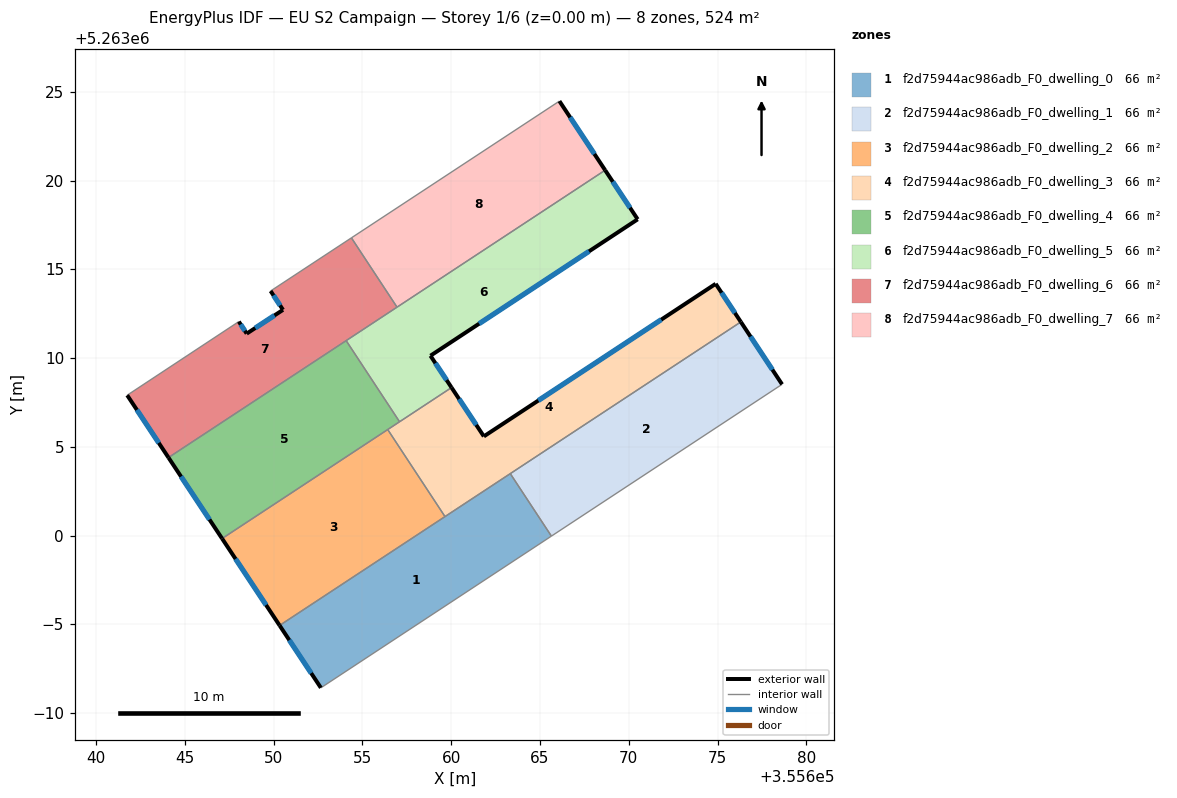
=== STOREY PLAN SPEC (per zone: floor XY polygon, exterior-wall plan segments, windows/doors) ===
zone 1: f2d75944ac986adb_F0_dwelling_0  (65.5 m²)
  floor: (355663.33, 5263003.49) (355665.64, 5262999.97) (355652.66, 5262991.43) (355650.33, 5262994.94)
  exterior wall: (355650.33, 5262994.94) – (355652.66, 5262991.43)  [4.2 m]
    window: (355650.88, 5262994.12) – (355652.11, 5262992.25)  [3.6 m²]
  interior walls: 4
zone 2: f2d75944ac986adb_F0_dwelling_1  (65.5 m²)
  floor: (355676.31, 5263012.04) (355678.64, 5263008.52) (355665.64, 5262999.97) (355663.33, 5263003.49)
  exterior wall: (355678.64, 5263008.52) – (355676.31, 5263012.04)  [4.2 m]
    window: (355678.09, 5263009.35) – (355676.86, 5263011.21)  [3.6 m²]
  interior walls: 3
zone 3: f2d75944ac986adb_F0_dwelling_2  (65.5 m²)
  floor: (355656.42, 5263005.98) (355659.65, 5263001.07) (355650.33, 5262994.94) (355647.09, 5262999.84)
  exterior wall: (355647.09, 5262999.84) – (355650.33, 5262994.94)  [5.9 m]
    window: (355647.85, 5262998.69) – (355649.57, 5262996.09)  [5.0 m²]
  interior walls: 3
zone 4: f2d75944ac986adb_F0_dwelling_3  (65.5 m²)
  floor: (355674.90, 5263014.19) (355676.31, 5263012.04) (355659.65, 5263001.07) (355656.42, 5263005.98) (355660.02, 5263008.34) (355661.84, 5263005.59)
  exterior wall: (355674.90, 5263014.19) – (355661.84, 5263005.59)  [15.6 m]
    window: (355671.83, 5263012.17) – (355664.90, 5263007.61)  [13.2 m²]
  exterior wall: (355676.31, 5263012.04) – (355674.90, 5263014.19)  [2.6 m]
    window: (355675.98, 5263012.54) – (355675.23, 5263013.68)  [2.2 m²]
  exterior wall: (355661.84, 5263005.59) – (355660.02, 5263008.34)  [3.3 m]
    window: (355661.41, 5263006.24) – (355660.44, 5263007.70)  [2.8 m²]
  interior walls: 5
zone 5: f2d75944ac986adb_F0_dwelling_4  (65.5 m²)
  floor: (355654.08, 5263010.99) (355657.09, 5263006.42) (355647.09, 5262999.84) (355644.07, 5263004.40)
  exterior wall: (355644.07, 5263004.40) – (355647.09, 5262999.84)  [5.5 m]
    window: (355644.78, 5263003.33) – (355646.38, 5263000.91)  [4.6 m²]
  interior walls: 4
zone 6: f2d75944ac986adb_F0_dwelling_5  (65.5 m²)
  floor: (355668.67, 5263020.59) (355670.50, 5263017.82) (355658.83, 5263010.13) (355660.02, 5263008.34) (355657.09, 5263006.42) (355654.08, 5263010.99)
  exterior wall: (355670.50, 5263017.82) – (355668.67, 5263020.59)  [3.3 m]
    window: (355670.07, 5263018.47) – (355669.10, 5263019.94)  [2.8 m²]
  exterior wall: (355658.83, 5263010.13) – (355670.50, 5263017.82)  [14.0 m]
    window: (355661.57, 5263011.94) – (355667.76, 5263016.02)  [11.8 m²]
  exterior wall: (355660.02, 5263008.34) – (355658.83, 5263010.13)  [2.2 m]
    window: (355659.74, 5263008.76) – (355659.11, 5263009.71)  [1.8 m²]
  interior walls: 4
zone 7: f2d75944ac986adb_F0_dwelling_6  (65.5 m²)
  floor: (355654.38, 5263016.78) (355656.95, 5263012.87) (355644.07, 5263004.40) (355641.74, 5263007.91) (355648.03, 5263012.06) (355648.48, 5263011.38) (355650.52, 5263012.72) (355649.82, 5263013.78)
  exterior wall: (355648.48, 5263011.38) – (355648.03, 5263012.06)  [0.8 m]
    window: (355648.37, 5263011.54) – (355648.14, 5263011.90)  [0.7 m²]
  exterior wall: (355650.52, 5263012.72) – (355648.48, 5263011.38)  [2.4 m]
    window: (355650.04, 5263012.41) – (355648.96, 5263011.69)  [2.1 m²]
  exterior wall: (355649.82, 5263013.78) – (355650.52, 5263012.72)  [1.3 m]
    window: (355649.99, 5263013.53) – (355650.36, 5263012.97)  [1.1 m²]
  exterior wall: (355641.74, 5263007.91) – (355644.07, 5263004.40)  [4.2 m]
    window: (355642.29, 5263007.09) – (355643.52, 5263005.22)  [3.6 m²]
  interior walls: 5
zone 8: f2d75944ac986adb_F0_dwelling_7  (65.5 m²)
  floor: (355666.09, 5263024.48) (355668.67, 5263020.59) (355656.95, 5263012.87) (355654.38, 5263016.78)
  exterior wall: (355668.67, 5263020.59) – (355666.09, 5263024.48)  [4.7 m]
    window: (355668.06, 5263021.50) – (355666.70, 5263023.56)  [3.9 m²]
  interior walls: 3

=== DERIVED (storey summary) ===
Building: EU S2 Campaign
Storey: 1 of 6  (floor level z = 0.00 m)
Storey gross floor area: 524.2 m²
Zones on this storey: 8
  - f2d75944ac986adb_F0_dwelling_0: floor 65.5 m²; exterior wall 4.2 m (12.6 m²); 1 window(s) 3.6 m²; WWR 28.1%
  - f2d75944ac986adb_F0_dwelling_1: floor 65.5 m²; exterior wall 4.2 m (12.6 m²); 1 window(s) 3.6 m²; WWR 28.1%
  - f2d75944ac986adb_F0_dwelling_2: floor 65.5 m²; exterior wall 5.9 m (17.6 m²); 1 window(s) 5.0 m²; WWR 28.1%
  - f2d75944ac986adb_F0_dwelling_3: floor 65.5 m²; exterior wall 21.5 m (64.5 m²); 3 window(s) 18.1 m²; WWR 28.1%
  - f2d75944ac986adb_F0_dwelling_4: floor 65.5 m²; exterior wall 5.5 m (16.4 m²); 1 window(s) 4.6 m²; WWR 28.1%
  - f2d75944ac986adb_F0_dwelling_5: floor 65.5 m²; exterior wall 19.4 m (58.3 m²); 3 window(s) 16.4 m²; WWR 28.1%
  - f2d75944ac986adb_F0_dwelling_6: floor 65.5 m²; exterior wall 8.7 m (26.2 m²); 4 window(s) 7.4 m²; WWR 28.1%
  - f2d75944ac986adb_F0_dwelling_7: floor 65.5 m²; exterior wall 4.7 m (14.0 m²); 1 window(s) 3.9 m²; WWR 28.1%
Zone adjacency (shared interzone walls):
  - f2d75944ac986adb_F0_dwelling_0 ↔ f2d75944ac986adb_F0_dwelling_1
  - f2d75944ac986adb_F0_dwelling_0 ↔ f2d75944ac986adb_F0_dwelling_2
  - f2d75944ac986adb_F0_dwelling_0 ↔ f2d75944ac986adb_F0_dwelling_3
  - f2d75944ac986adb_F0_dwelling_1 ↔ f2d75944ac986adb_F0_dwelling_3
  - f2d75944ac986adb_F0_dwelling_2 ↔ f2d75944ac986adb_F0_dwelling_3
  - f2d75944ac986adb_F0_dwelling_2 ↔ f2d75944ac986adb_F0_dwelling_4
  - f2d75944ac986adb_F0_dwelling_3 ↔ f2d75944ac986adb_F0_dwelling_4
  - f2d75944ac986adb_F0_dwelling_3 ↔ f2d75944ac986adb_F0_dwelling_5
  - f2d75944ac986adb_F0_dwelling_4 ↔ f2d75944ac986adb_F0_dwelling_5
  - f2d75944ac986adb_F0_dwelling_4 ↔ f2d75944ac986adb_F0_dwelling_6
  - f2d75944ac986adb_F0_dwelling_5 ↔ f2d75944ac986adb_F0_dwelling_6
  - f2d75944ac986adb_F0_dwelling_5 ↔ f2d75944ac986adb_F0_dwelling_7
  - f2d75944ac986adb_F0_dwelling_6 ↔ f2d75944ac986adb_F0_dwelling_7